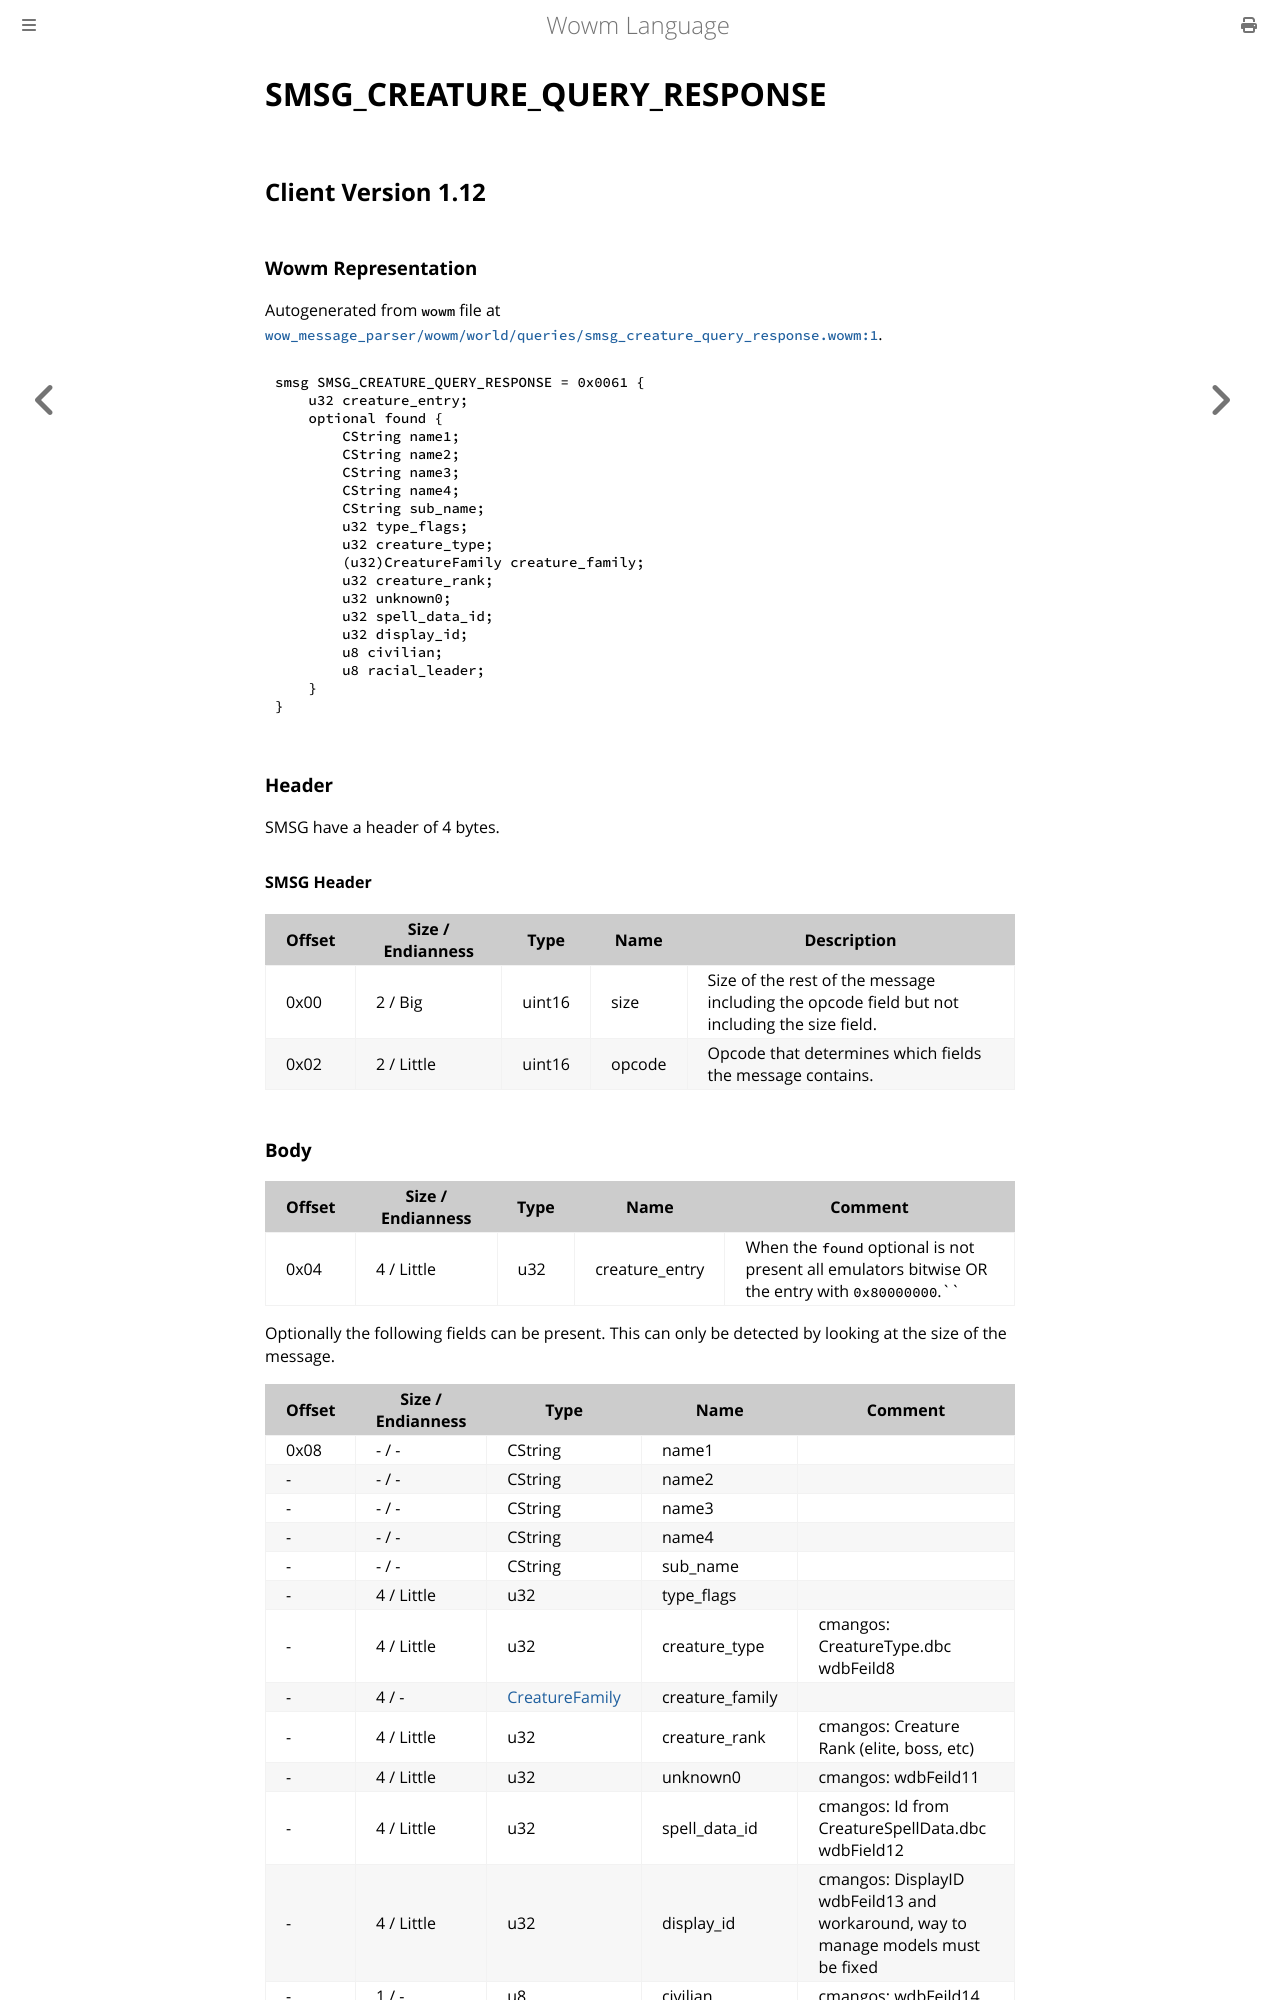

repository: gtker/wow_messages · page: docs/smsg_creature_query_response.html · generator: mdbook

# SMSG_CREATURE_QUERY_RESPONSE

## Client Version 1.12

### Wowm Representation

Autogenerated from `wowm` file at [`wow_message_parser/wowm/world/queries/smsg_creature_query_response.wowm:1`](https://github.com/gtker/wow_messages/tree/main/wow_message_parser/wowm/world/queries/smsg_creature_query_response.wowm#L1).
```rust,ignore
smsg SMSG_CREATURE_QUERY_RESPONSE = 0x0061 {
    u32 creature_entry;
    optional found {
        CString name1;
        CString name2;
        CString name3;
        CString name4;
        CString sub_name;
        u32 type_flags;
        u32 creature_type;
        (u32)CreatureFamily creature_family;
        u32 creature_rank;
        u32 unknown0;
        u32 spell_data_id;
        u32 display_id;
        u8 civilian;
        u8 racial_leader;
    }
}
```
### Header

SMSG have a header of 4 bytes.

#### SMSG Header

| Offset | Size / Endianness | Type   | Name   | Description |
| ------ | ----------------- | ------ | ------ | ----------- |
| 0x00   | 2 / Big           | uint16 | size   | Size of the rest of the message including the opcode field but not including the size field.|
| 0x02   | 2 / Little        | uint16 | opcode | Opcode that determines which fields the message contains.|

### Body

| Offset | Size / Endianness | Type | Name | Comment |
| ------ | ----------------- | ---- | ---- | ------- |
| 0x04 | 4 / Little | u32 | creature_entry | When the `found` optional is not present all emulators bitwise OR the entry with `0x80000000`.`` |

Optionally the following fields can be present. This can only be detected by looking at the size of the message.

| Offset | Size / Endianness | Type | Name | Comment |
| ------ | ----------------- | ---- | ---- | ------- |
| 0x08 | - / - | CString | name1 |  |
| - | - / - | CString | name2 |  |
| - | - / - | CString | name3 |  |
| - | - / - | CString | name4 |  |
| - | - / - | CString | sub_name |  |
| - | 4 / Little | u32 | type_flags |  |
| - | 4 / Little | u32 | creature_type | cmangos: CreatureType.dbc   wdbFeild8 |
| - | 4 / - | [CreatureFamily](creaturefamily.md) | creature_family |  |
| - | 4 / Little | u32 | creature_rank | cmangos: Creature Rank (elite, boss, etc) |
| - | 4 / Little | u32 | unknown0 | cmangos: wdbFeild11 |
| - | 4 / Little | u32 | spell_data_id | cmangos: Id from CreatureSpellData.dbc wdbField12 |
| - | 4 / Little | u32 | display_id | cmangos: DisplayID      wdbFeild13 and workaround, way to manage models must be fixed |
| - | 1 / - | u8 | civilian | cmangos: wdbFeild14 |
| - | 1 / - | u8 | racial_leader |  |

### Examples
